Labelled photos from "Lemon_Dataset", an image-classification folder in pearlispearl/DeepLearning-Group2-LemonLeafDisease. The possible labels are: anthracnose, bacterial blight, citrus canker, curl virus, deficiency leaf, dry leaf, healthy leaf, sooty mould, spider mites.

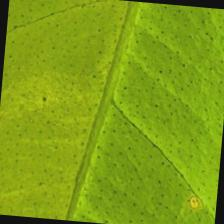
Label: healthy leaf

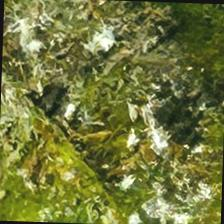
Label: bacterial blight

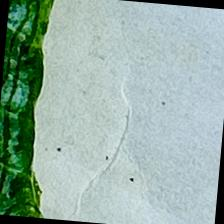
Label: curl virus

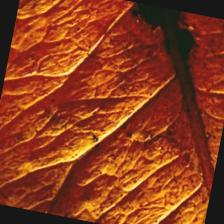
Label: dry leaf

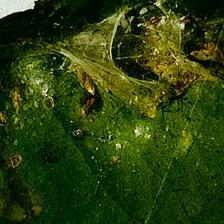
Label: spider mites

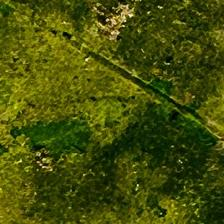
Label: sooty mould
